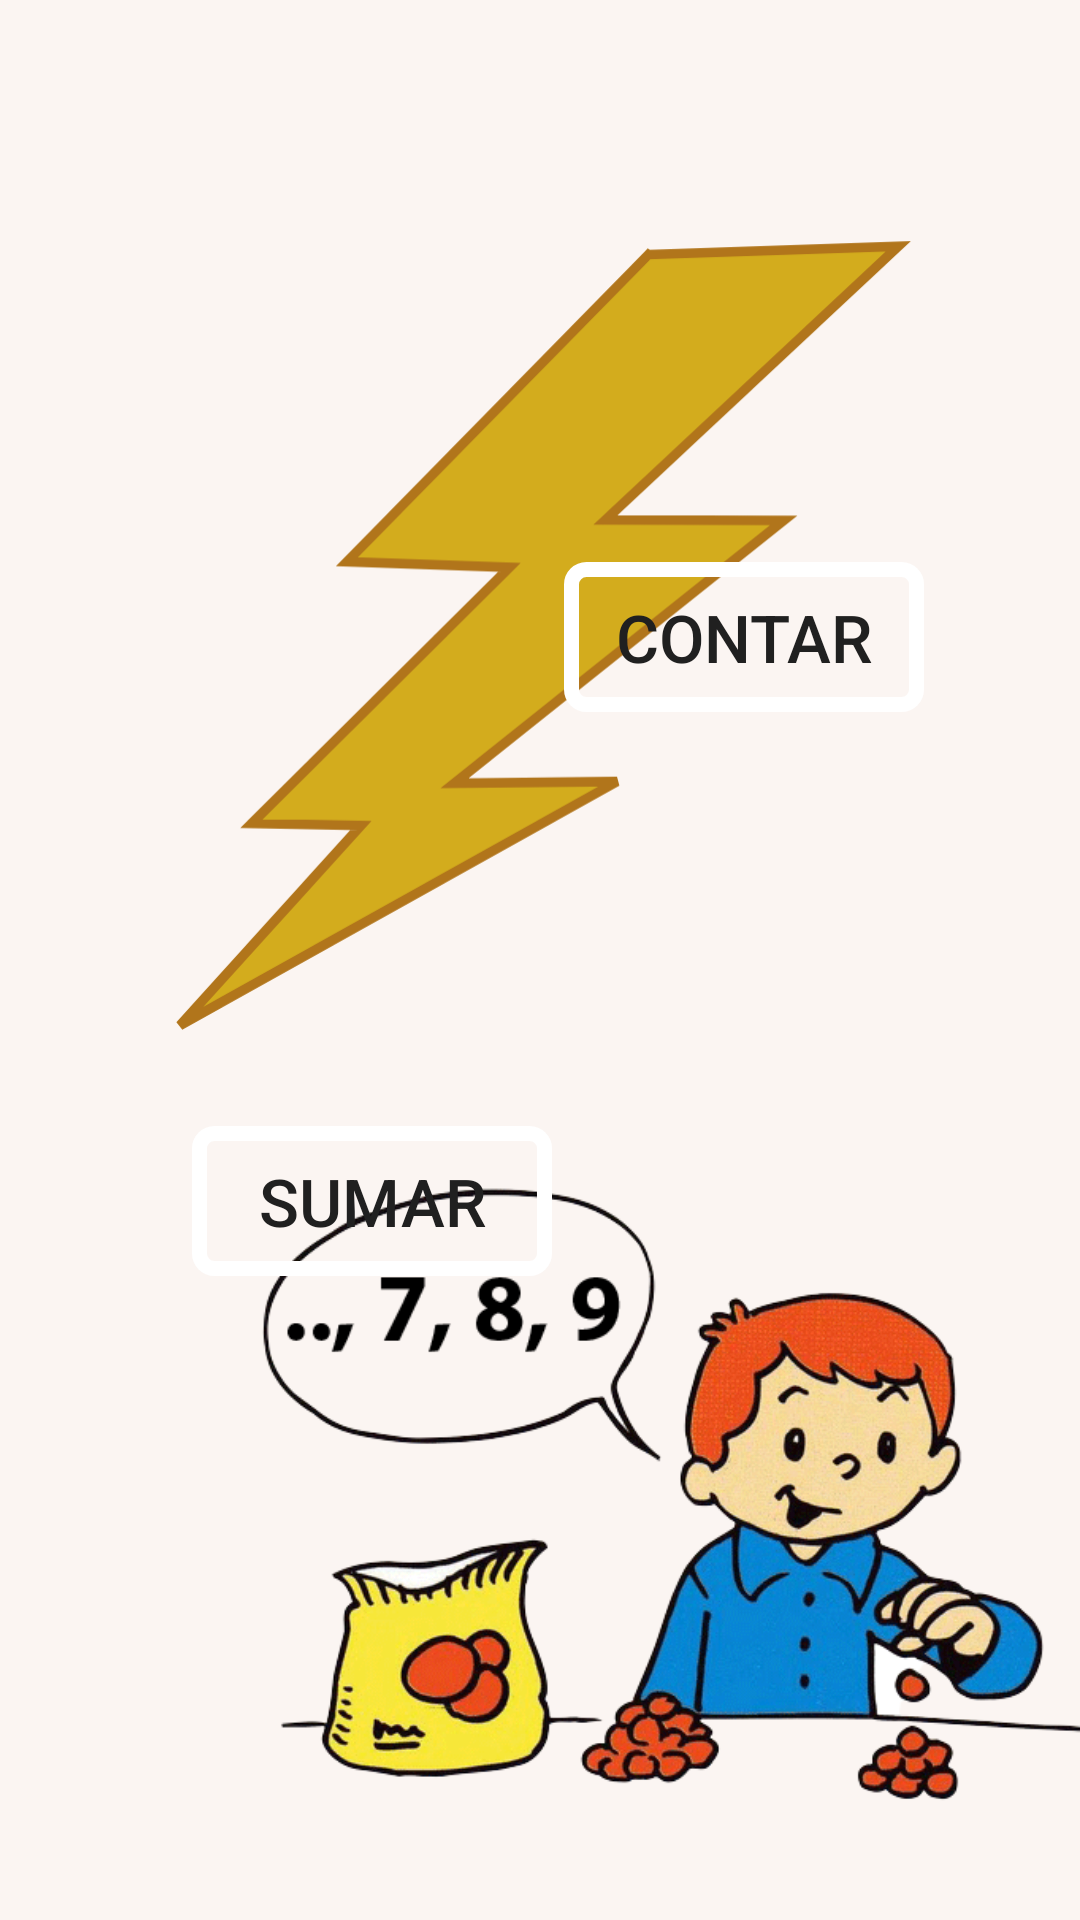

Reconstruct the res/layout file that produces this screen, plus the resources it refers to.
<!-- AndroidManifest.xml: application theme TemaKids -->
<!-- res/layout/activity_opciones.xml -->
<?xml version="1.0" encoding="utf-8"?>
<androidx.constraintlayout.widget.ConstraintLayout xmlns:android="http://schemas.android.com/apk/res/android"
    xmlns:app="http://schemas.android.com/apk/res-auto"
    xmlns:tools="http://schemas.android.com/tools"
    android:layout_width="match_parent"
    android:layout_height="match_parent"
    tools:context=".OpcionesActivity"
    android:orientation="horizontal">

    <ImageView
        android:id="@+id/imgRayo"
        android:layout_width="249dp"
        android:layout_height="360dp"
        android:layout_marginTop="32dp"
        app:layout_constraintEnd_toEndOf="parent"
        app:layout_constraintStart_toStartOf="parent"
        app:layout_constraintTop_toTopOf="parent"
        app:srcCompat="@drawable/ic_bolt" />

    <ImageView
        android:id="@+id/imgSumar"
        android:layout_width="280dp"
        android:layout_height="280dp"
        app:layout_constraintStart_toStartOf="parent"
        app:layout_constraintTop_toTopOf="parent"
        app:srcCompat="@drawable/sumar" />

    <ImageView
        android:id="@+id/imgContar"
        android:layout_width="280dp"
        android:layout_height="280dp"
        app:layout_constraintBottom_toBottomOf="parent"
        app:layout_constraintEnd_toEndOf="parent"
        app:srcCompat="@drawable/contar" />

    <Button
        android:id="@+id/btnContar"
        android:layout_width="wrap_content"
        android:layout_height="wrap_content"
        android:layout_marginEnd="52dp"
        android:background="@drawable/boton"
        android:text="CONTAR"
        android:textAlignment="center"
        android:textAllCaps="false"
        android:textSize="22sp"
        app:layout_constraintBottom_toTopOf="@+id/imgContar"
        app:layout_constraintEnd_toEndOf="parent"
        app:layout_constraintTop_toTopOf="parent"
        app:layout_constraintVertical_bias="0.604" />

    <Button
        android:id="@+id/btnSumar"
        android:layout_width="wrap_content"
        android:layout_height="wrap_content"
        android:layout_marginStart="64dp"
        android:background="@drawable/boton"
        android:text="SUMAR"
        android:textAlignment="center"
        android:textAllCaps="false"
        android:textSize="22sp"
        app:layout_constraintBottom_toBottomOf="parent"
        app:layout_constraintStart_toStartOf="parent"
        app:layout_constraintTop_toBottomOf="@+id/imgSumar"
        app:layout_constraintVertical_bias="0.308" />

</androidx.constraintlayout.widget.ConstraintLayout>
<!-- resources referenced by this layout -->
<resources>
  <!-- drawable boton (drawable) -->
  <?xml version="1.0" encoding="utf-8"?>
  <shape
      xmlns:android="http://schemas.android.com/apk/res/android"
      android:shape="rectangle">
      <size android:width="120dp"
          android:height="50dp"/>
      <stroke android:width="5dp"
          android:color="@color/white"/>
      <corners android:radius="5dp"/>
  </shape>
  <!-- drawable contar: png bitmap (drawable, 162691 bytes) -->
  <!-- drawable ic_bolt (drawable) -->
  <vector xmlns:android="http://schemas.android.com/apk/res/android"
      android:width="544dp"
      android:height="581dp"
      android:viewportWidth="544"
      android:viewportHeight="581">
    <path
        android:fillColor="#D3AC1D"
        android:pathData="M350.55,12.757L131.075,236.344l118.301,4.132l-187.7,186.537l79.503,1.484L9.442,574.034l318.312,-177.525l-118.487,1.25l239.85,-191.513l-129.737,-0.318L532.541,6.79l-181.988,5.969l0,0L350.55,12.757z"
        android:strokeWidth="7"
        android:strokeColor="#B1751B"/>
  </vector>
  <style name="TemaKids" parent="Theme.MaterialComponents.DayNight.NoActionBar">
  
          <item name="colorPrimary">@color/botones</item> 
          <item name="colorPrimaryVariant">@color/textoPrimario</item> 
          <item name="colorOnPrimary">@color/textoSecundario</item> 
  
          <item name="colorSurface">@color/texto</item> 
          <item name="colorOnSurface">@color/texto</item> 
  
          <item name="android:colorBackground">@color/fondo</item> 
          <item name="android:colorForeground">@color/texto</item> 
  
          <item name="colorSecondary">@color/botones</item> 
          <item name="colorSecondaryVariant">@color/textoPrimario</item> 
          <item name="colorOnSecondary">@color/textoSecundario</item> 
  
          <item name="android:textColor">@color/texto</item> 
      </style>
  <color name="white">#FFFFFFFF</color>
  <color name="botones">#DD8B2E</color>
  <color name="textoPrimario">#ffffff</color>
  <color name="textoSecundario">#cecece</color>
  <color name="texto">#202020</color>
  <color name="fondo">#fbf5f2</color>
</resources>
